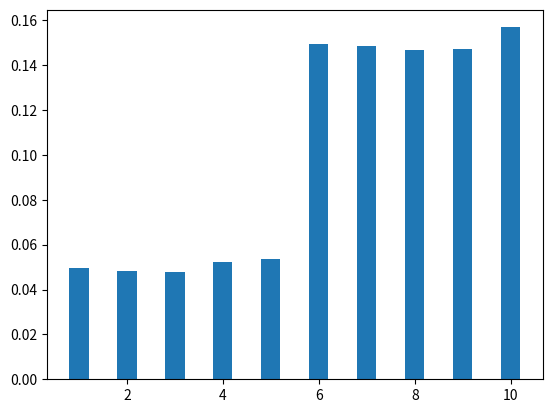

Write Python code to recreate this figure.
##### Metodo Composicion
import numpy as np
import matplotlib.pyplot as plt
import random

k=10000
x=np.zeros(k)
for j in np.arange(len(x)):
  u=np.random.rand(1) 
  if u<=0.5:
    x[j]=np.floor(10*np.random.rand())+1
  else:
    x[j]=np.floor(5*np.random.rand())+1+5

pesos_=np.zeros(10)
for j in np.arange(len(pesos_)):
  pesos_[j]=x.tolist().count(j+1)

plt.bar(np.arange(10)+1,pesos_/len(x),width = 0.4)
print(pesos_/len(x))